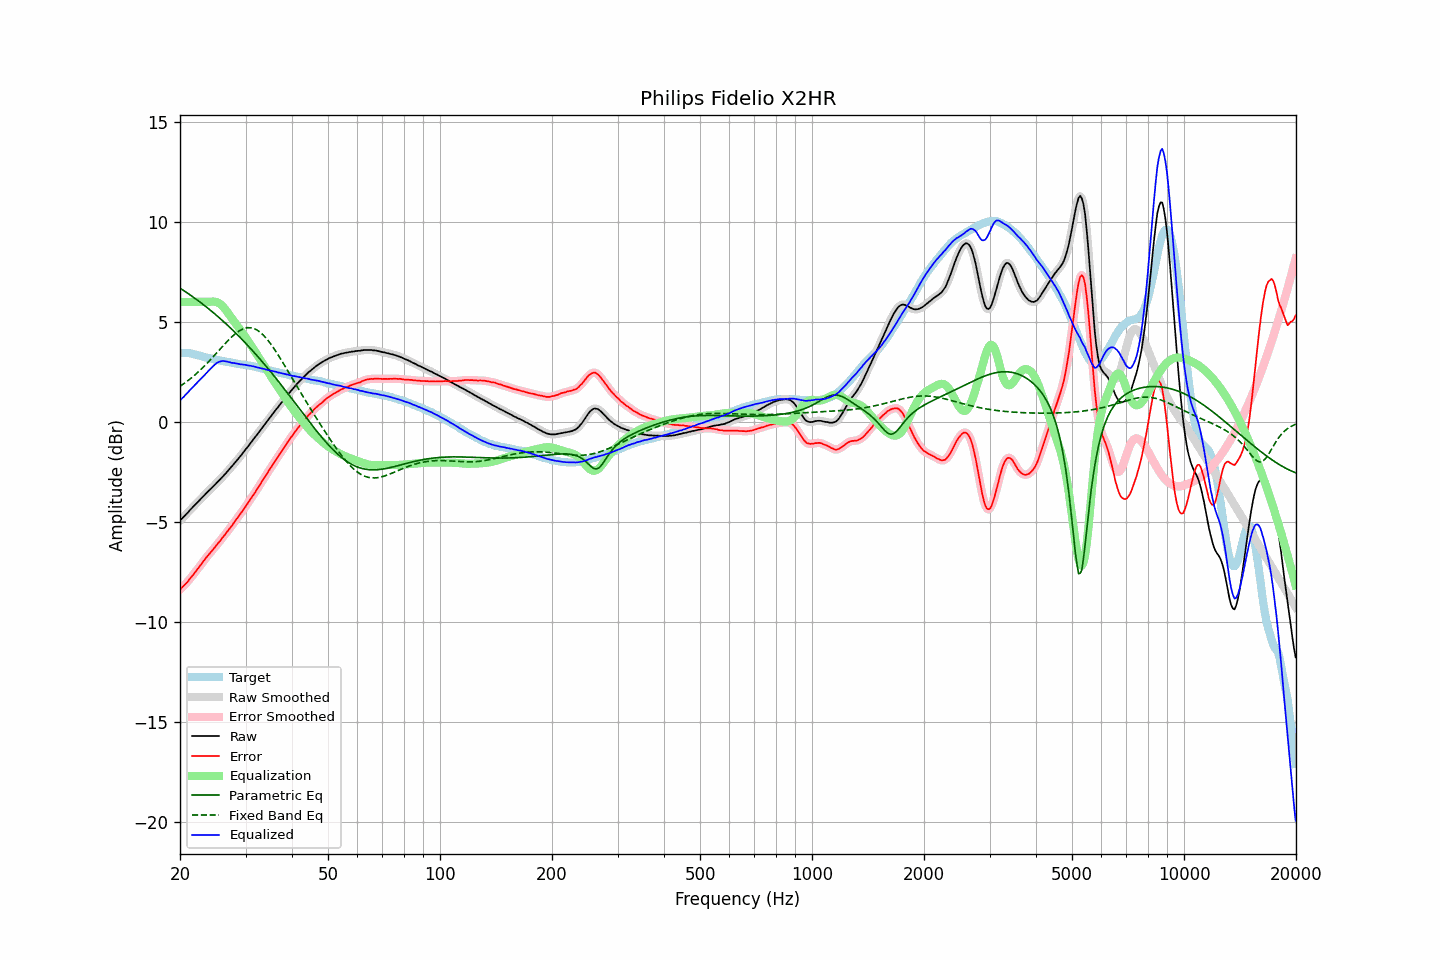

The table this chart was drawn from, first rows:
frequency, raw, error, smoothed, error_smoothed, equalization, parametric_eq, fixed_band_eq, equalized_raw, equalized_smoothed, target
20.00, -4.93, -8.38, -4.93, -8.38, 6.00, 6.69, 1.78, 1.07, 1.07, 3.45
20.20, -4.84, -8.29, -4.85, -8.30, 6.00, 6.64, 1.84, 1.16, 1.15, 3.45
20.40, -4.77, -8.22, -4.77, -8.22, 6.00, 6.58, 1.89, 1.23, 1.23, 3.45
20.61, -4.68, -8.13, -4.69, -8.14, 6.00, 6.53, 1.95, 1.32, 1.31, 3.45
20.81, -4.60, -8.05, -4.60, -8.05, 6.00, 6.48, 2.01, 1.40, 1.40, 3.45
21.02, -4.52, -7.97, -4.51, -7.96, 6.00, 6.42, 2.07, 1.48, 1.49, 3.45
21.23, -4.42, -7.85, -4.43, -7.86, 6.00, 6.37, 2.13, 1.58, 1.57, 3.43
21.44, -4.34, -7.76, -4.34, -7.76, 6.00, 6.31, 2.20, 1.66, 1.66, 3.42
21.66, -4.26, -7.66, -4.26, -7.66, 6.00, 6.25, 2.26, 1.74, 1.74, 3.40
21.87, -4.18, -7.56, -4.18, -7.56, 6.00, 6.20, 2.33, 1.82, 1.82, 3.38
22.09, -4.09, -7.46, -4.09, -7.46, 6.00, 6.14, 2.40, 1.91, 1.91, 3.37
22.31, -4.01, -7.35, -4.01, -7.35, 6.00, 6.08, 2.47, 1.99, 1.99, 3.34
22.54, -3.92, -7.24, -3.92, -7.24, 6.00, 6.02, 2.55, 2.08, 2.08, 3.32
22.76, -3.84, -7.14, -3.84, -7.14, 6.00, 5.96, 2.62, 2.16, 2.16, 3.30
22.99, -3.76, -7.03, -3.76, -7.03, 6.00, 5.90, 2.70, 2.24, 2.24, 3.27
23.22, -3.68, -6.92, -3.68, -6.92, 6.00, 5.84, 2.78, 2.32, 2.32, 3.24
23.45, -3.59, -6.81, -3.60, -6.81, 6.00, 5.77, 2.86, 2.41, 2.40, 3.22
23.69, -3.51, -6.72, -3.51, -6.71, 6.00, 5.71, 2.94, 2.49, 2.49, 3.21
23.92, -3.43, -6.62, -3.43, -6.62, 6.00, 5.64, 3.03, 2.57, 2.57, 3.19
24.16, -3.35, -6.53, -3.35, -6.53, 6.01, 5.58, 3.11, 2.66, 2.66, 3.18
24.40, -3.28, -6.44, -3.28, -6.43, 6.02, 5.51, 3.20, 2.74, 2.74, 3.16
24.65, -3.20, -6.34, -3.20, -6.34, 6.02, 5.45, 3.29, 2.82, 2.82, 3.14
24.89, -3.12, -6.23, -3.12, -6.24, 6.01, 5.38, 3.38, 2.89, 2.89, 3.11
25.14, -3.03, -6.13, -3.03, -6.14, 5.98, 5.31, 3.47, 2.95, 2.95, 3.10
25.39, -2.95, -6.03, -2.95, -6.04, 5.95, 5.24, 3.56, 3.00, 3.00, 3.08
25.65, -2.87, -5.95, -2.87, -5.94, 5.89, 5.17, 3.64, 3.02, 3.03, 3.07
25.91, -2.78, -5.83, -2.79, -5.84, 5.83, 5.10, 3.73, 3.04, 3.04, 3.04
26.16, -2.70, -5.73, -2.70, -5.73, 5.74, 5.02, 3.82, 3.04, 3.04, 3.03
26.43, -2.61, -5.63, -2.61, -5.63, 5.65, 4.95, 3.91, 3.04, 3.04, 3.02
26.69, -2.52, -5.52, -2.52, -5.53, 5.54, 4.88, 4.00, 3.02, 3.02, 3.00
26.96, -2.43, -5.42, -2.43, -5.42, 5.43, 4.80, 4.08, 3.00, 3.00, 2.99
27.23, -2.33, -5.31, -2.34, -5.32, 5.32, 4.73, 4.16, 2.99, 2.98, 2.98
27.50, -2.25, -5.22, -2.25, -5.21, 5.21, 4.65, 4.24, 2.96, 2.96, 2.97
27.77, -2.15, -5.10, -2.15, -5.10, 5.10, 4.57, 4.31, 2.95, 2.95, 2.95
28.05, -2.05, -4.99, -2.06, -4.99, 4.99, 4.50, 4.38, 2.94, 2.94, 2.94
28.33, -1.96, -4.88, -1.96, -4.88, 4.88, 4.42, 4.45, 2.92, 2.92, 2.92
28.62, -1.86, -4.77, -1.87, -4.77, 4.77, 4.34, 4.51, 2.91, 2.91, 2.91
28.90, -1.77, -4.67, -1.77, -4.66, 4.66, 4.25, 4.56, 2.89, 2.89, 2.90
29.19, -1.67, -4.55, -1.67, -4.55, 4.55, 4.17, 4.61, 2.88, 2.88, 2.87
29.48, -1.56, -4.43, -1.56, -4.44, 4.44, 4.09, 4.64, 2.87, 2.87, 2.87
29.78, -1.46, -4.32, -1.46, -4.32, 4.32, 4.01, 4.67, 2.86, 2.86, 2.86
30.08, -1.35, -4.20, -1.36, -4.21, 4.21, 3.92, 4.69, 2.85, 2.85, 2.85
30.38, -1.26, -4.09, -1.26, -4.09, 4.09, 3.84, 4.71, 2.83, 2.83, 2.83
30.68, -1.15, -3.97, -1.15, -3.97, 3.97, 3.75, 4.71, 2.82, 2.82, 2.82
30.99, -1.04, -3.84, -1.05, -3.85, 3.85, 3.66, 4.71, 2.81, 2.80, 2.80
31.30, -0.94, -3.73, -0.94, -3.73, 3.73, 3.57, 4.69, 2.79, 2.79, 2.79
31.61, -0.83, -3.61, -0.84, -3.61, 3.61, 3.49, 4.67, 2.77, 2.77, 2.78
31.93, -0.73, -3.49, -0.73, -3.48, 3.48, 3.40, 4.63, 2.75, 2.75, 2.75
32.24, -0.63, -3.35, -0.63, -3.36, 3.36, 3.30, 4.59, 2.73, 2.73, 2.72
32.57, -0.52, -3.23, -0.52, -3.23, 3.23, 3.21, 4.54, 2.71, 2.71, 2.71
32.89, -0.41, -3.11, -0.41, -3.10, 3.11, 3.12, 4.48, 2.70, 2.69, 2.70
33.22, -0.30, -2.97, -0.30, -2.98, 2.98, 3.03, 4.41, 2.68, 2.68, 2.67
33.55, -0.20, -2.86, -0.20, -2.85, 2.85, 2.93, 4.33, 2.65, 2.66, 2.66
33.89, -0.09, -2.73, -0.09, -2.73, 2.73, 2.84, 4.24, 2.64, 2.63, 2.64
34.23, 0.01, -2.61, 0.01, -2.60, 2.60, 2.74, 4.15, 2.61, 2.61, 2.61
34.57, 0.12, -2.47, 0.12, -2.47, 2.47, 2.64, 4.05, 2.59, 2.59, 2.59
34.92, 0.23, -2.34, 0.22, -2.35, 2.35, 2.55, 3.95, 2.58, 2.57, 2.57
35.27, 0.33, -2.23, 0.33, -2.22, 2.22, 2.45, 3.84, 2.55, 2.56, 2.56
35.62, 0.44, -2.10, 0.44, -2.10, 2.10, 2.35, 3.72, 2.54, 2.54, 2.54
35.97, 0.54, -1.97, 0.54, -1.98, 1.98, 2.25, 3.60, 2.52, 2.52, 2.51
... 635 more rows
